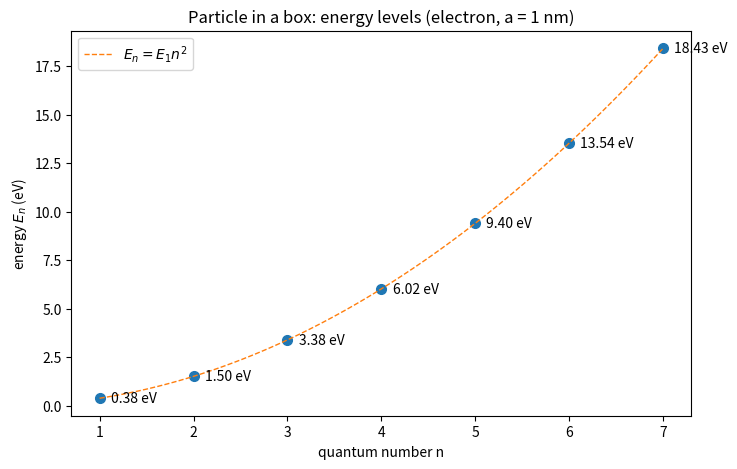
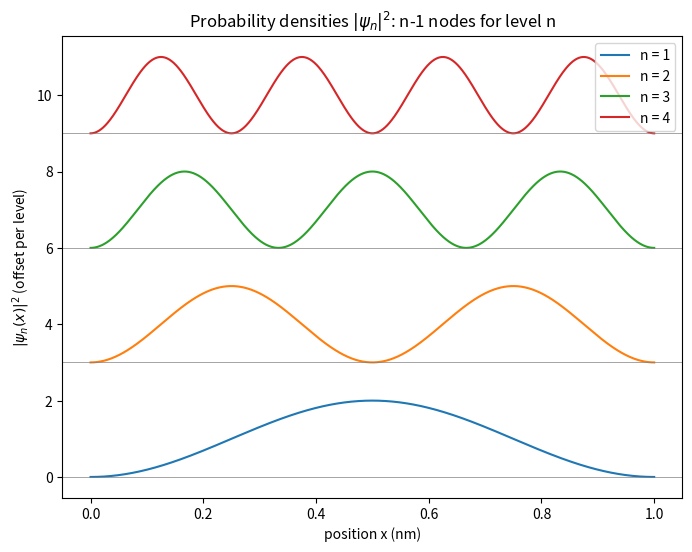
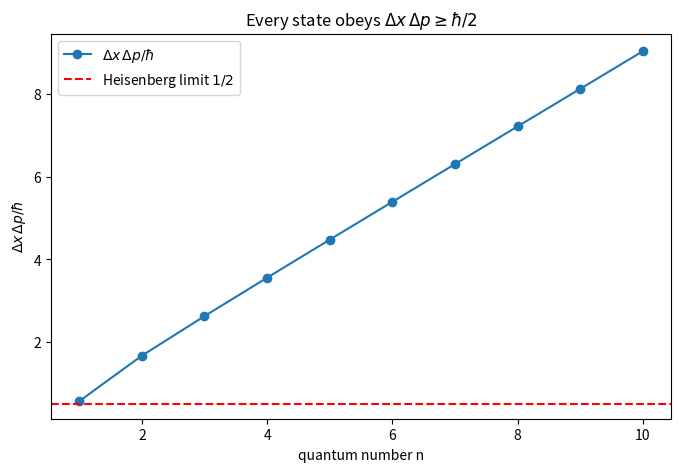

These charts were generated, in order, by the following Python code:
import numpy as np
import matplotlib.pyplot as plt

hbar = 1.054571817e-34
h = 6.62607015e-34
e = 1.602176634e-19
me = 9.1093837015e-31

a = 1e-9

def energy_eV(n):
    return n**2 * h**2 / (8 * me * a**2) / e

ns = np.arange(1, 8)
plt.figure(figsize=(8, 5))
plt.plot(ns, energy_eV(ns), 'o', ms=7)
nfit = np.linspace(1, 7, 100)
plt.plot(nfit, energy_eV(1)*nfit**2, '--', lw=1,
         label='$E_n = E_1 n^2$')
for n in ns:
    plt.annotate(f'{energy_eV(n):.2f} eV', (n, energy_eV(n)),
                 textcoords='offset points', xytext=(8, -3))
plt.xlabel('quantum number n')
plt.ylabel('energy $E_n$ (eV)')
plt.title(f'Particle in a box: energy levels (electron, a = 1 nm)')
plt.legend()

x = np.linspace(0, a, 2000)
plt.figure(figsize=(8, 6))
for n in range(1, 5):
    psi2 = (2/a) * np.sin(n*np.pi*x/a)**2
    plt.plot(x*1e9, psi2/1e9 + 3*(n-1), label=f'n = {n}')
    plt.axhline(3*(n-1), color='grey', lw=0.5)
plt.xlabel('position x (nm)')
plt.ylabel('$|\\psi_n(x)|^2$ (offset per level)')
plt.title('Probability densities $|\\psi_n|^2$: n-1 nodes for level n')
plt.legend(loc='upper right')

print('Uncertainty principle check (numerical integration):')
print(f'{"n":>3} {"Δx (m)":>12} {"Δp (kg m/s)":>13} {"Δx·Δp/ħ":>11} {"≥ ½ ?":>8}')
products = []
for n in range(1, 11):
    psi = np.sqrt(2/a) * np.sin(n*np.pi*x/a)
    prob = psi**2
    mean_x = np.trapezoid(x*prob, x)
    mean_x2 = np.trapezoid(x**2*prob, x)
    dx = np.sqrt(mean_x2 - mean_x**2)
    dp = n * np.pi * hbar / a
    prod = dx*dp/hbar
    products.append(prod)
    print(f'{n:>3} {dx:>12.3e} {dp:>13.3e} {prod:>11.4f} {"yes" if prod >= 0.5 else "NO":>8}')

plt.figure(figsize=(8, 5))
plt.plot(range(1, 11), products, 'o-', label='$\\Delta x\\,\\Delta p/\\hbar$')
plt.axhline(0.5, color='r', ls='--', label='Heisenberg limit $1/2$')
plt.xlabel('quantum number n')
plt.ylabel('$\\Delta x\\,\\Delta p / \\hbar$')
plt.title('Every state obeys $\\Delta x\\,\\Delta p \\geq \\hbar/2$')
plt.legend()
plt.show()
